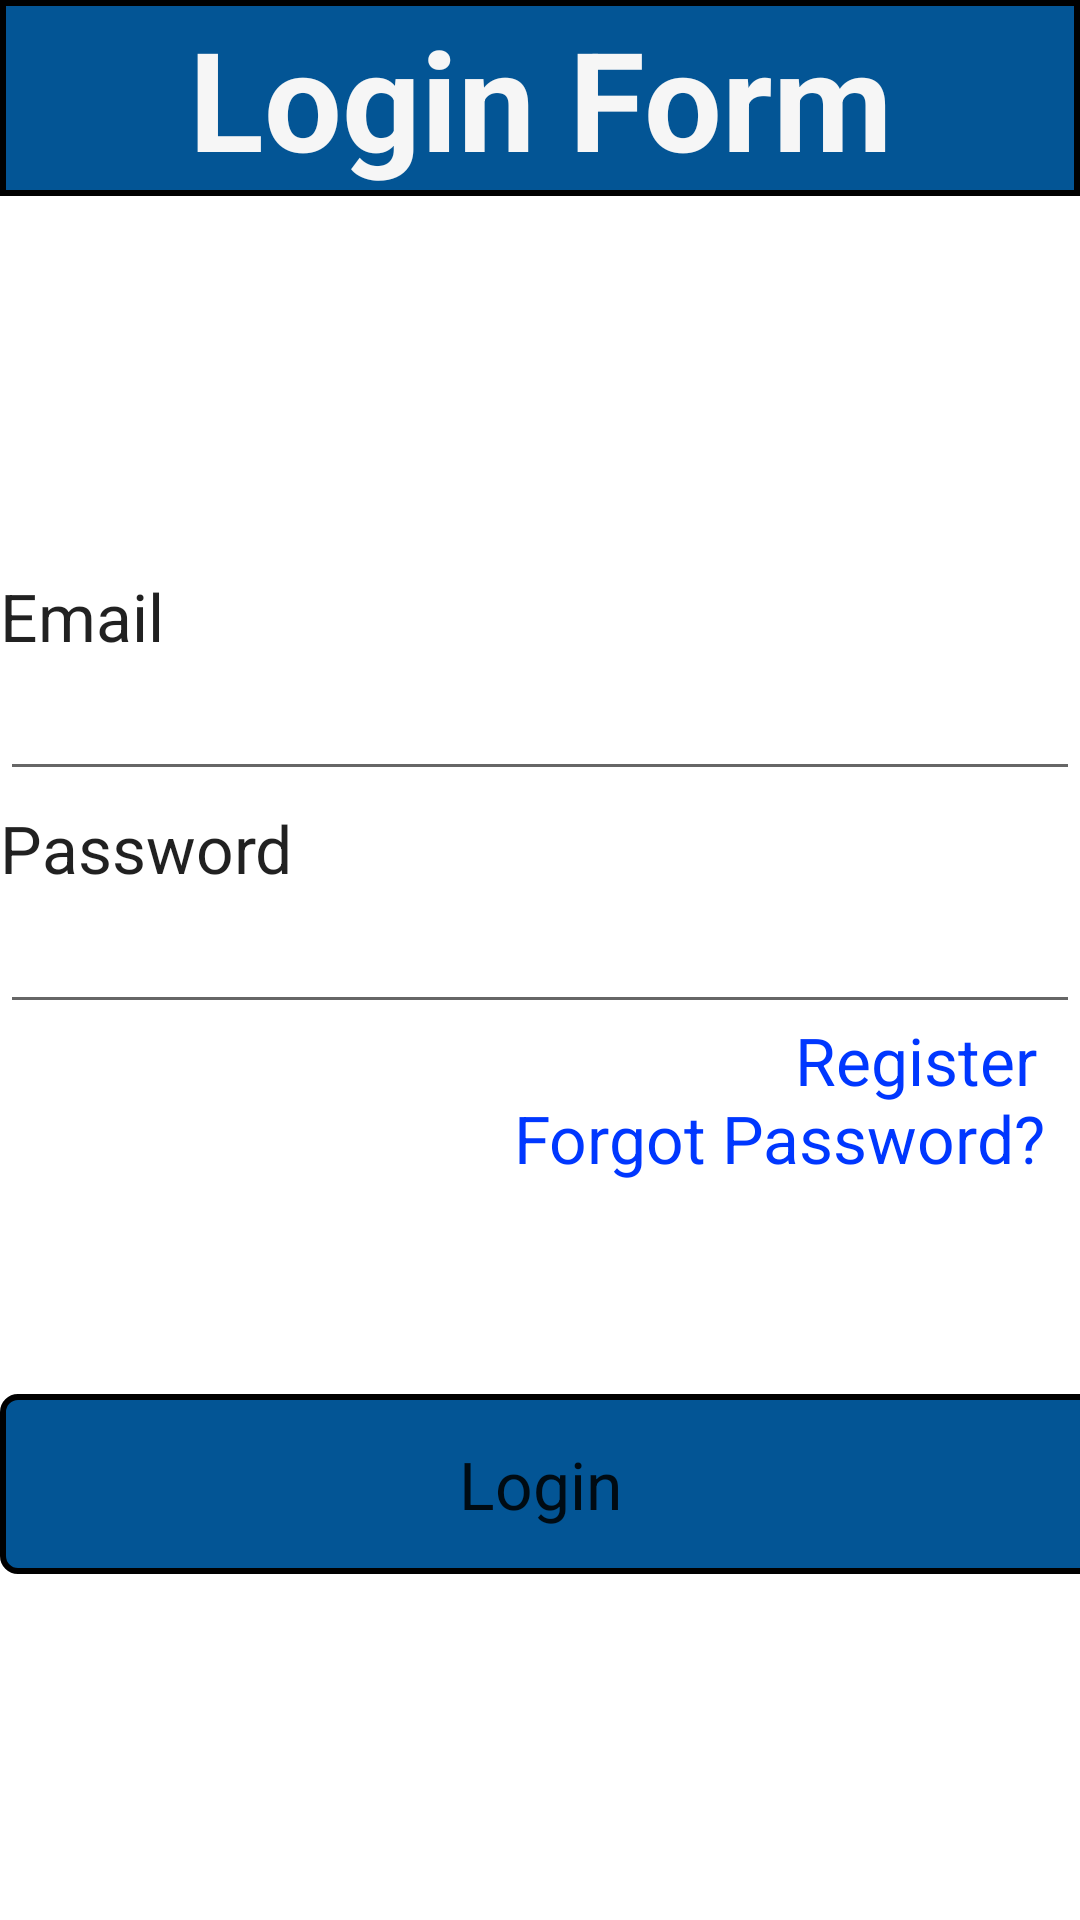

Write the Android layout XML for this screen, with the resource values it uses.
<!-- AndroidManifest.xml: application theme Theme.MaverickBazaar -->
<!-- res/layout/activity_login.xml -->
<?xml version="1.0" encoding="utf-8"?>
<androidx.constraintlayout.widget.ConstraintLayout xmlns:android="http://schemas.android.com/apk/res/android"
    xmlns:app="http://schemas.android.com/apk/res-auto"
    xmlns:tools="http://schemas.android.com/tools"
    android:layout_width="match_parent"
    android:layout_height="match_parent"
    android:orientation="vertical">

    <TextView
        android:id="@+id/textView"
        android:layout_width="match_parent"
        android:layout_height="wrap_content"
        android:background="@drawable/rectangle_noangles"
        android:gravity="center"
        android:text="Login Form"
        android:textAppearance="@style/TextAppearance.AppCompat.Display3"
        android:textColor="#F6F6F6"
        android:textSize="46sp"
        android:textStyle="bold"
        app:layout_constraintBottom_toBottomOf="parent"
        app:layout_constraintEnd_toEndOf="parent"
        app:layout_constraintHorizontal_bias="0.0"
        app:layout_constraintStart_toStartOf="parent"
        app:layout_constraintTop_toTopOf="parent"
        app:layout_constraintVertical_bias="0.0" />

    <TextView
        android:id="@+id/textView5"
        android:layout_width="match_parent"
        android:layout_height="wrap_content"
        android:text="Email"
        android:textAppearance="@style/TextAppearance.AppCompat.Large"
        app:layout_constraintBottom_toBottomOf="parent"
        app:layout_constraintEnd_toEndOf="parent"
        app:layout_constraintHorizontal_bias="0.0"
        app:layout_constraintStart_toStartOf="parent"
        app:layout_constraintTop_toTopOf="parent"
        app:layout_constraintVertical_bias="0.312" />

    <EditText
        android:id="@+id/etLoginEmail"
        android:layout_width="match_parent"
        android:layout_height="wrap_content"
        android:ems="10"
        android:inputType="textPersonName"
        android:textAppearance="@style/TextAppearance.AppCompat.Large"
        app:layout_constraintBottom_toBottomOf="parent"
        app:layout_constraintEnd_toEndOf="parent"
        app:layout_constraintHorizontal_bias="0.0"
        app:layout_constraintStart_toStartOf="parent"
        app:layout_constraintTop_toTopOf="parent"
        app:layout_constraintVertical_bias="0.366"
        tools:ignore="SpeakableTextPresentCheck" />

    <TextView
        android:id="@+id/textView6"
        android:layout_width="match_parent"
        android:layout_height="wrap_content"
        android:text="Password"
        android:textAppearance="@style/TextAppearance.AppCompat.Large"
        app:layout_constraintBottom_toBottomOf="parent"
        app:layout_constraintEnd_toEndOf="parent"
        app:layout_constraintHorizontal_bias="0.0"
        app:layout_constraintStart_toStartOf="parent"
        app:layout_constraintTop_toTopOf="parent"
        app:layout_constraintVertical_bias="0.439" />

    <EditText
        android:id="@+id/etLoginPassword"
        android:layout_width="match_parent"
        android:layout_height="wrap_content"
        android:ems="10"
        android:inputType="textPassword"
        android:textAppearance="@style/TextAppearance.AppCompat.Large"
        app:layout_constraintBottom_toBottomOf="parent"
        app:layout_constraintEnd_toEndOf="parent"
        app:layout_constraintHorizontal_bias="0.0"
        app:layout_constraintStart_toStartOf="parent"
        app:layout_constraintTop_toTopOf="parent"
        app:layout_constraintVertical_bias="0.497"
        tools:ignore="SpeakableTextPresentCheck" />

    <Button
        android:id="@+id/btnLogin"
        android:layout_width="match_parent"
        android:layout_height="60dp"
        android:background="@drawable/transparent"
        android:text="Login"
        android:textAppearance="@style/TextAppearance.AppCompat.Large"
        app:layout_constraintBottom_toBottomOf="parent"
        app:layout_constraintEnd_toEndOf="parent"
        app:layout_constraintHorizontal_bias="0.0"
        app:layout_constraintStart_toStartOf="parent"
        app:layout_constraintTop_toTopOf="parent"
        app:layout_constraintVertical_bias="0.801" />

    <TextView
        android:id="@+id/tvSwitchToRegister"
        android:layout_width="180dp"
        android:layout_height="31dp"
        android:gravity="right"
        android:linksClickable="true"
        android:text="Register"
        android:textAppearance="@style/TextAppearance.AppCompat.Large"
        android:textColor="#0037FF"
        app:layout_constraintBottom_toBottomOf="parent"
        app:layout_constraintEnd_toEndOf="parent"
        app:layout_constraintHorizontal_bias="0.921"
        app:layout_constraintStart_toStartOf="parent"
        app:layout_constraintTop_toTopOf="parent"
        app:layout_constraintVertical_bias="0.556" />

    <TextView
        android:id="@+id/tvSwitchToReset"
        android:layout_width="205dp"
        android:layout_height="33dp"
        android:gravity="right"
        android:linksClickable="true"
        android:text="Forgot Password?"
        android:textAppearance="@style/TextAppearance.AppCompat.Large"
        android:textColor="#0037FF"
        app:layout_constraintBottom_toBottomOf="parent"
        app:layout_constraintEnd_toEndOf="parent"
        app:layout_constraintHorizontal_bias="0.922"
        app:layout_constraintStart_toStartOf="parent"
        app:layout_constraintTop_toTopOf="parent"
        app:layout_constraintVertical_bias="0.601" />

    <ImageView
        android:id="@+id/imageView14"
        android:layout_width="409dp"
        android:layout_height="60dp"
        app:layout_constraintBottom_toBottomOf="parent"
        app:layout_constraintEnd_toEndOf="parent"
        app:layout_constraintHorizontal_bias="0.0"
        app:layout_constraintStart_toStartOf="parent"
        app:layout_constraintTop_toTopOf="parent"
        app:layout_constraintVertical_bias="0.801"
        app:srcCompat="@drawable/rectangle" />

</androidx.constraintlayout.widget.ConstraintLayout>
<!-- resources referenced by this layout -->
<resources>
  <!-- drawable rectangle (drawable) -->
  <?xml version="1.0" encoding="UTF-8"?>
  <shape xmlns:android="http://schemas.android.com/apk/res/android" android:id="@+id/listview_background_shape">
      <stroke android:width="2dp" android:color="#000000" />
      <padding android:left="2dp"
          android:top="2dp"
          android:right="2dp"
          android:bottom="2dp" />
      <corners android:radius="5dp" />
      <solid android:color="#035595" />
  </shape>
  <!-- drawable rectangle_noangles (drawable) -->
  <?xml version="1.0" encoding="UTF-8"?>
  <shape xmlns:android="http://schemas.android.com/apk/res/android" android:id="@+id/listview_background_shape">
      <stroke android:width="2dp" android:color="#000000" />
      <padding android:left="2dp"
          android:top="2dp"
          android:right="2dp"
          android:bottom="2dp" />
      <solid android:color="#035595" />
  </shape>
  <style name="Theme.MaverickBazaar" parent="Theme.MaterialComponents.DayNight.DarkActionBar">
          
          <item name="colorPrimary">@color/purple_500</item>
          <item name="colorPrimaryVariant">@color/purple_700</item>
          <item name="colorOnPrimary">@color/white</item>
          
          <item name="colorSecondary">@color/teal_200</item>
          <item name="colorSecondaryVariant">@color/teal_700</item>
          <item name="colorOnSecondary">@color/black</item>
          
          <item name="android:statusBarColor" tools:targetApi="l">?attr/colorPrimaryVariant</item>
          
      </style>
  <color name="purple_500">#FF6200EE</color>
  <color name="purple_700">#FF3700B3</color>
  <color name="white">#FFFFFFFF</color>
  <color name="teal_200">#FF03DAC5</color>
  <color name="teal_700">#FF018786</color>
  <color name="black">#FF000000</color>
</resources>
